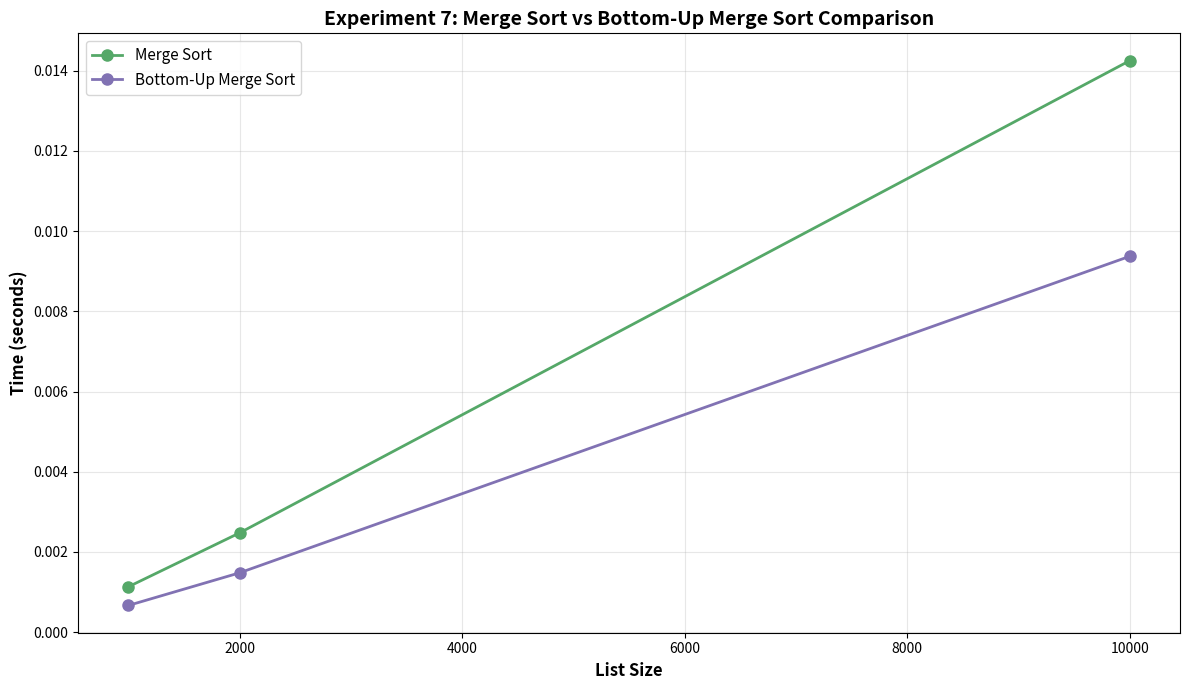

Source code (Python):
import numpy as np
import matplotlib.pyplot as plt

LENGTHS = [1000, 2000, 10000]

merge_sort_times = [
    np.mean([0.001136, 0.001101, 0.001210, 0.001036, 0.001176], dtype=np.float32),  # 1000
    np.mean([0.002427, 0.002263, 0.002608, 0.002719, 0.002363], dtype=np.float32),  # 2000
    np.mean([0.014325, 0.014230, 0.014322, 0.014556, 0.013810], dtype=np.float32),  # 10000
]

bottom_up_times = [
    np.mean([0.000692, 0.000680, 0.000647, 0.000661, 0.000655], dtype=np.float32),  # 1000
    np.mean([0.001459, 0.001436, 0.001510, 0.001433, 0.001565], dtype=np.float32),  # 2000
    np.mean([0.009380, 0.009420, 0.009497, 0.009132, 0.009430], dtype=np.float32),  # 10000
]

plt.figure(figsize=(12, 7))

plt.plot(
    LENGTHS,
    merge_sort_times,
    marker="o",
    color="#55A868",
    mfc="#55A868",
    label="Merge Sort",
    linewidth=2,
    markersize=8
)

plt.plot(
    LENGTHS,
    bottom_up_times,
    marker="o",
    color="#8172B3",
    mfc="#8172B3",
    label="Bottom-Up Merge Sort",
    linewidth=2,
    markersize=8
)

plt.xlabel("List Size", fontsize=12, fontweight='bold')
plt.ylabel("Time (seconds)", fontsize=12, fontweight='bold')
plt.title("Experiment 7: Merge Sort vs Bottom-Up Merge Sort Comparison", fontsize=14, fontweight='bold')
plt.legend(fontsize=11)
plt.grid(True, alpha=0.3)
plt.tight_layout()

plt.show()
